Run: headless pygame with SDL's dummy video driver; simulated clock (each Clock.tick advances the game by its frame time, no real sleeping); random seed 0; keys injected as events and as key.get_pressed() state; no mouse input.
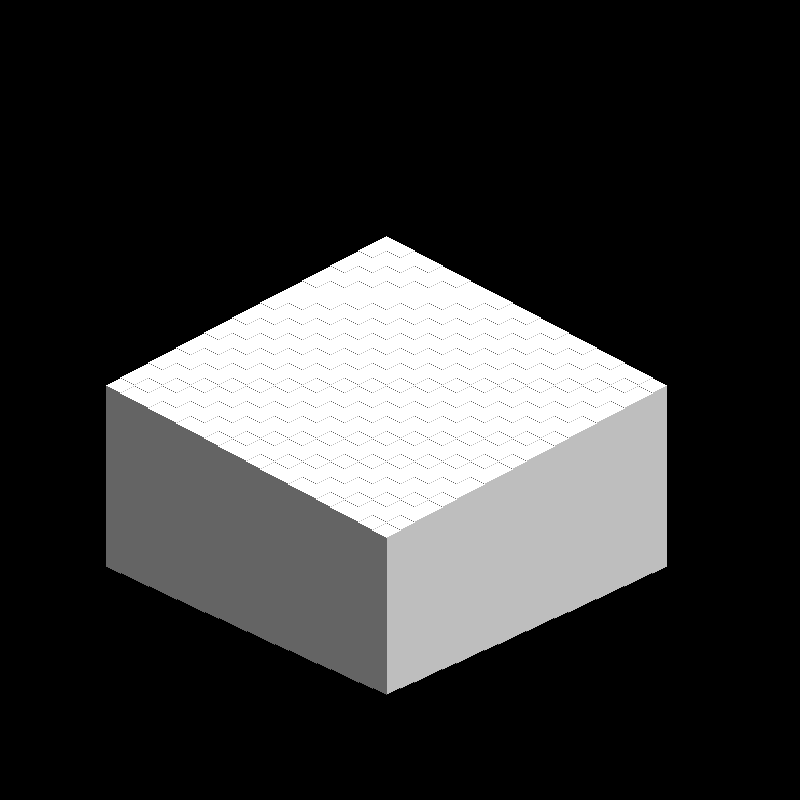
Frame 1 of 4 · flips 1–60 · no input
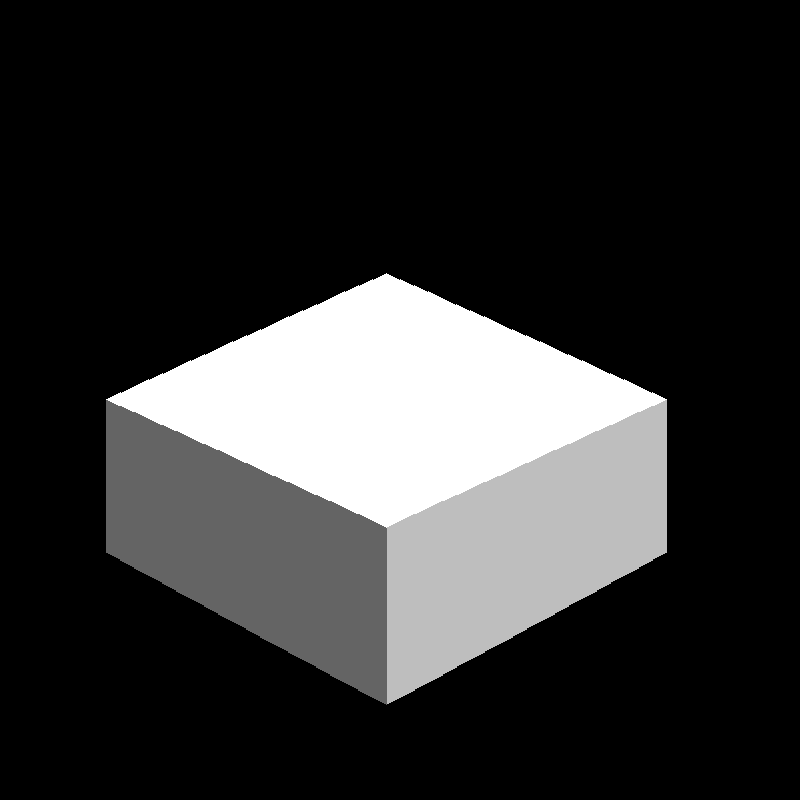
Frame 2 of 4 · flips 61–180 · tapped SPACE, RETURN · held RIGHT (→), D
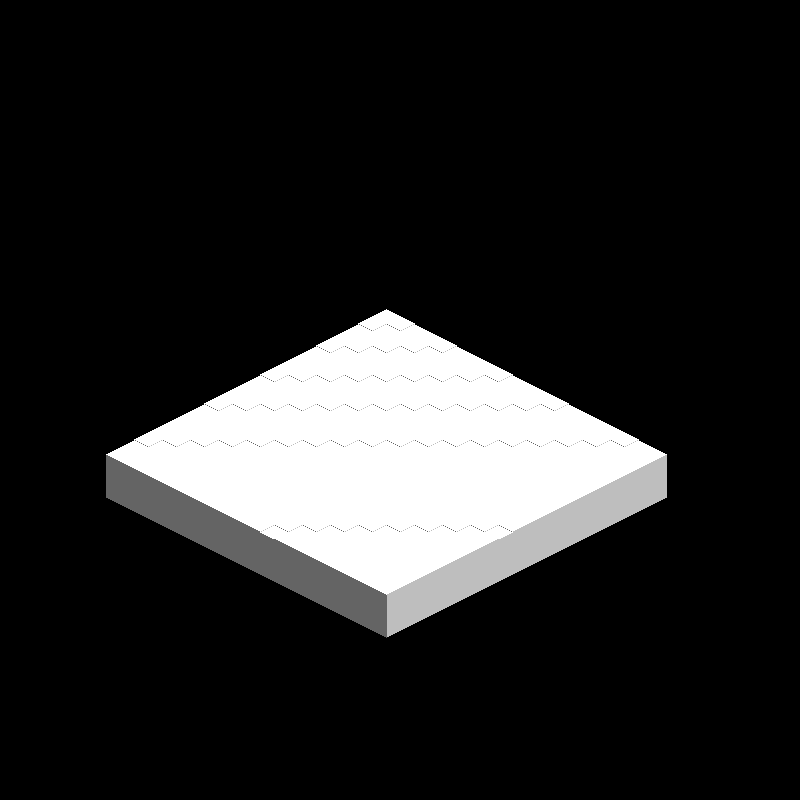
Frame 3 of 4 · flips 181–300 · held DOWN (↓), S
Frame 4 of 4 · flips 301–420 · held LEFT (←), A, UP (↑), W · screen same as frame 1, image omitted

The pygame program that drew these frames:

import pygame, sys, random, math

#initializing pygame, window, colours, constant values for dimensions and framerate clock
pygame.init()
width = (800,800)
win = pygame.display.set_mode(width)
clock = pygame.time.Clock()
topColour = (255,255,255)
f1Colour = (190,190,190)
f2Colour = (100,100,100)
offset = -7
height = 14*9
width = 14

class Bar:
    #initialising the bar starting coordinates, the added height they will have added on which will be used to display motion and time which is used to move that height every frame
    def __init__(self, x, y, start):
        self.pos = [x,y]
        self.addedHeight = 0
        self.time = start

    # the draw function draws 3 polygon faces that represent the 3 visible faces of each bar, the time of each bar is incremented to function as an angle and the added height is adjusted appropriately
    def draw(self):
        self.time = (self.time + 2) %360
        self.addedHeight = math.sin(math.radians(self.time))*(height/3)
        
        pygame.draw.polygon(win, f1Colour, [[self.pos[0], self.pos[1]-self.addedHeight], [self.pos[0]+width, self.pos[1]+offset-self.addedHeight], [self.pos[0]+width, self.pos[1]+height+offset+self.addedHeight], [self.pos[0], self.pos[1]+height+self.addedHeight]])
        pygame.draw.polygon(win, f2Colour, [[self.pos[0], self.pos[1]-self.addedHeight], [self.pos[0]-width, self.pos[1]+offset-self.addedHeight], [self.pos[0]-width, self.pos[1]+height+offset+self.addedHeight], [self.pos[0], self.pos[1]+height+self.addedHeight]])
        pygame.draw.polygon(win, topColour, [[self.pos[0], self.pos[1]-self.addedHeight], [self.pos[0]+width, self.pos[1]+offset-self.addedHeight], [self.pos[0], self.pos[1]+2*offset-self.addedHeight], [self.pos[0]-width, self.pos[1]+offset-self.addedHeight]])





# redraw window function that redraws every bar object onto the screen
def redrawWin():
    win.fill((0,0,0))
    
    for section in cube:
        for bar in section:
            bar.draw()
    pygame.display.update()
    

cube = []
n = 20
yMove = 280
xMove = 400

time = 0

for i in range(n):
    temp = []
    xMove -= width          #change the sign of this operation and xPos operation to generate from right to left or vice versa
    yMove -= offset         #change the sign of this operation and yPos operation to generate from bottom to top or vice versa
    for j in range(n):
        xPos = xMove + width*(j)
        yPos = yMove - j*(offset)
        temp.append(Bar(xPos, yPos, time+j+i))
    print(temp)
    cube.append(temp)



# for i in range(n):

#     for j in range(i+1):
#         # timeOffset = 20*(i-j)  #weird half sine, half inphase wave motion
#         # timeOffset = i #sine motion bottom to top
#         timeOffset = i

#         offsetX = j*(width*2) - (i*width)
#         cube.append(Bar(xMove+offsetX,yMove+i*(offset*-1),timeOffset*20))

# for i in range(n-1):
    

#     for j in range((n-1)-i):
#         timeOffset = 20+i


#         offsetX = j*(width*2) - (((n-1)-i)*width) + width
#         cube.append(Bar(xMove+offsetX,yMove+((n-1)*offset*-1)+i*(offset*-1)-offset,timeOffset*20))


run = True
while run:
    # framerate of 60 frames per second
    clock.tick(60)


    #event check if user has closed window
    for event in pygame.event.get():
        if event.type == pygame.QUIT:
            run = False
            sys.exit()

    #redraw window function call
    redrawWin()
        
